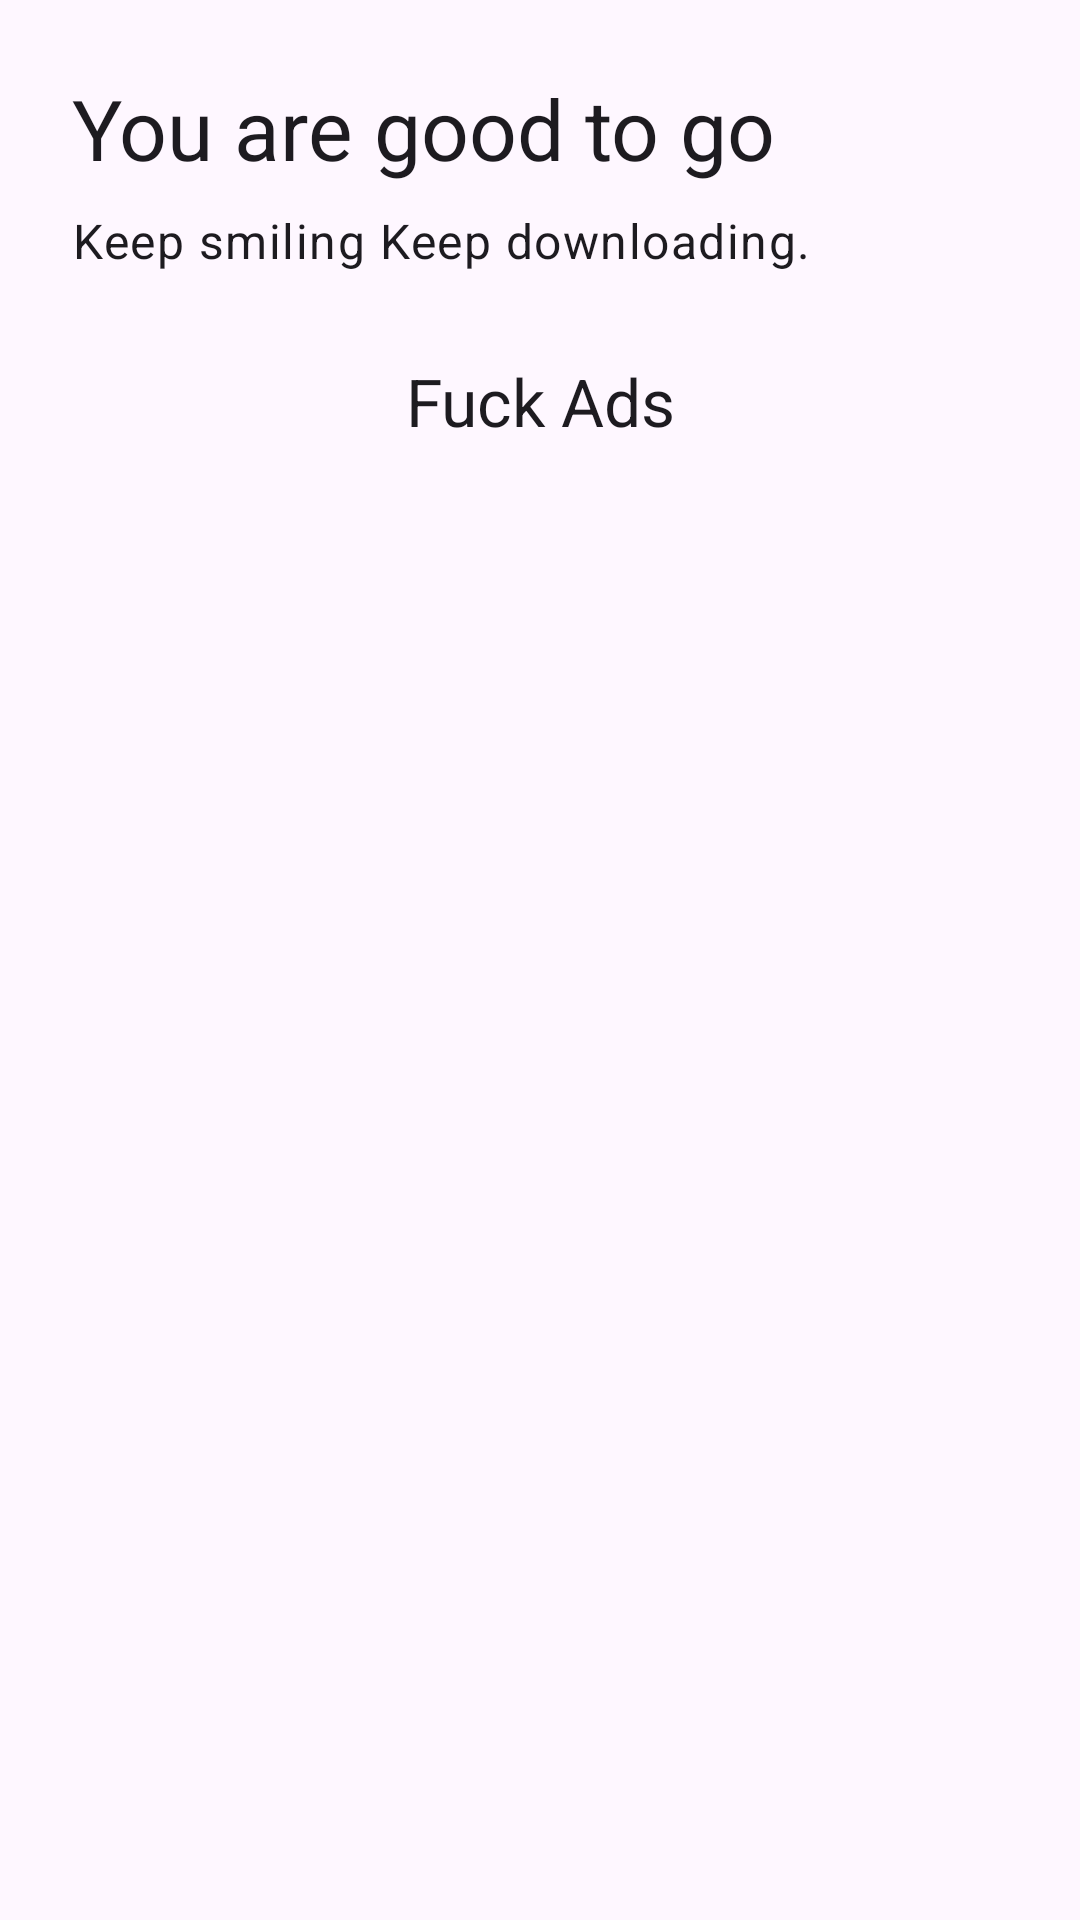

Reconstruct the res/layout file that produces this screen, plus the resources it refers to.
<!-- AndroidManifest.xml: application theme BaseTheme -->
<!-- res/layout/fragment_welcome_updates.xml -->
<?xml version="1.0" encoding="utf-8"?>
<ScrollView xmlns:android="http://schemas.android.com/apk/res/android"
    android:layout_width="match_parent"
    android:layout_height="match_parent"
    android:fillViewport="true">

    <LinearLayout
        android:layout_width="match_parent"
        android:layout_height="wrap_content"
        android:orientation="vertical"
        android:padding="24dp">

        <TextView
            android:layout_width="match_parent"
            android:layout_height="wrap_content"
            android:text="@string/welcome_ready_title"
            android:textAppearance="?attr/textAppearanceHeadlineMedium" />

        <TextView
            android:layout_width="match_parent"
            android:layout_height="wrap_content"
            android:layout_marginTop="8dp"
            android:text="@string/welcome_ready_summary"
            android:textAppearance="?attr/textAppearanceBodyLarge" />

        <TextView
            android:layout_width="match_parent"
            android:layout_height="wrap_content"
            android:layout_marginTop="28dp"
            android:gravity="center"
            android:text="@string/welcome_ready_ads"
            android:textAppearance="?attr/textAppearanceTitleLarge" />
    </LinearLayout>
</ScrollView>
<!-- resources referenced by this layout -->
<resources>
  <string name="welcome_ready_ads">Fuck Ads</string>
  <string name="welcome_ready_summary">Keep smiling Keep downloading.</string>
  <string name="welcome_ready_title">You are good to go</string>
  <style name="BaseTheme" parent="Theme.Material3.Light.NoActionBar">
          <item name="viewInflaterClass">com.setotower.downloader.util.IncognitoViewInflater</item>
          <item name="android:windowLightStatusBar">?attr/isLightTheme</item>
          <item name="android:statusBarColor">@android:color/transparent</item>
          <item name="alertDialogTheme">@style/ThemeOverlay.Material3.MaterialAlertDialog</item>
          <item name="dialogCornerRadius">28dp</item>
          <item name="windowActionModeOverlay">true</item>
          <item name="actionBarTheme">@style/ThemeOverlay.Material3.Light</item>
          <item name="android:windowLightNavigationBar" tools:ignore="NewApi">true</item>
          <item name="switchPreferenceCompatStyle">@style/Preference.SwitchPreferenceCompat.Material3</item>
          <item name="snackbarStyle">@style/snackBarStyle</item>
          <item name="preferenceTheme">@style/PreferenceTheme</item>
          <item name="android:windowOptOutEdgeToEdgeEnforcement" tools:targetApi="35">true</item>
      </style>
  <style name="Preference.SwitchPreferenceCompat.Material3" parent="@style/Preference.SwitchPreferenceCompat.Material">
          <item name="widgetLayout">@layout/preferece_material_switch</item>
      </style>
  <style name="snackBarStyle" parent="@style/Widget.Material3.Snackbar">
          <item name="shapeAppearance">@style/ShapeAppearance.Material3.Corner.ExtraLarge</item>
          <item name="android:paddingStart">20dp</item>
          <item name="android:paddingEnd">20dp</item>
          <item name="maxLines">2</item>
          <item name="animationMode">slide</item>
      </style>
  <style name="PreferenceTheme" parent="PreferenceThemeOverlay">
          <item name="singleLineTitle">false</item>
      </style>
</resources>
